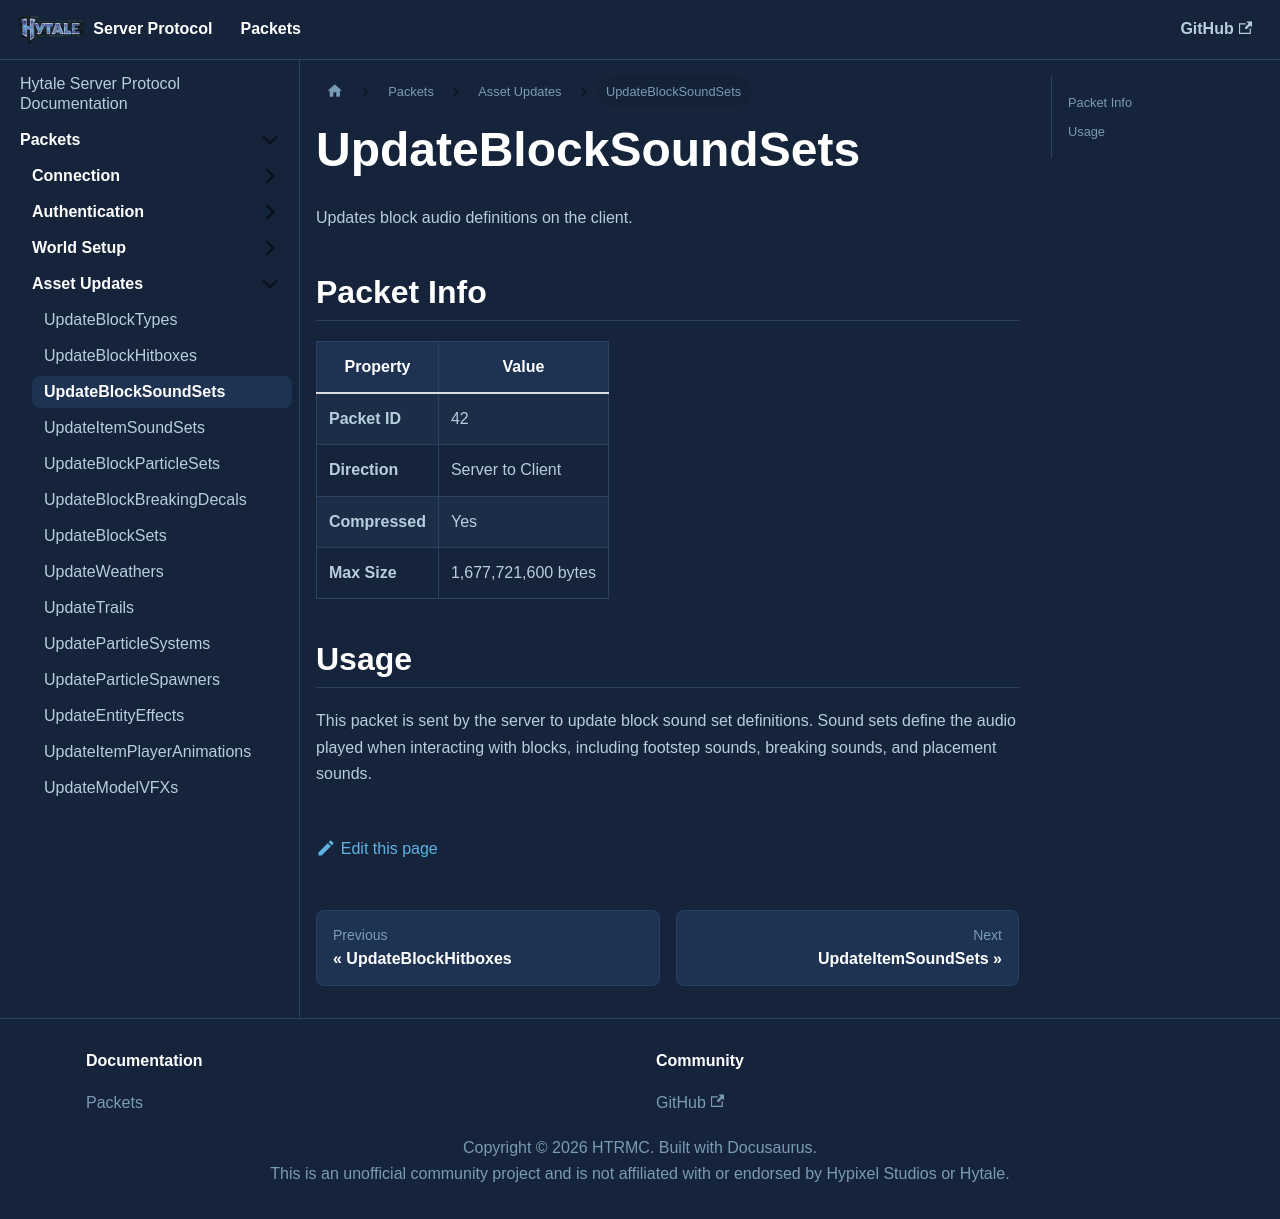

repository: HTRMC/HytaleServerDocs · page: docs/packets/assets/updateblocksoundsets/index.html · generator: docusaurus

---
sidebar_position: 3
---

# UpdateBlockSoundSets

Updates block audio definitions on the client.

## Packet Info

| Property | Value |
|----------|-------|
| **Packet ID** | 42 |
| **Direction** | Server to Client |
| **Compressed** | Yes |
| **Max Size** | 1,677,721,600 bytes |

## Usage

This packet is sent by the server to update block sound set definitions. Sound sets define the audio played when interacting with blocks, including footstep sounds, breaking sounds, and placement sounds.
